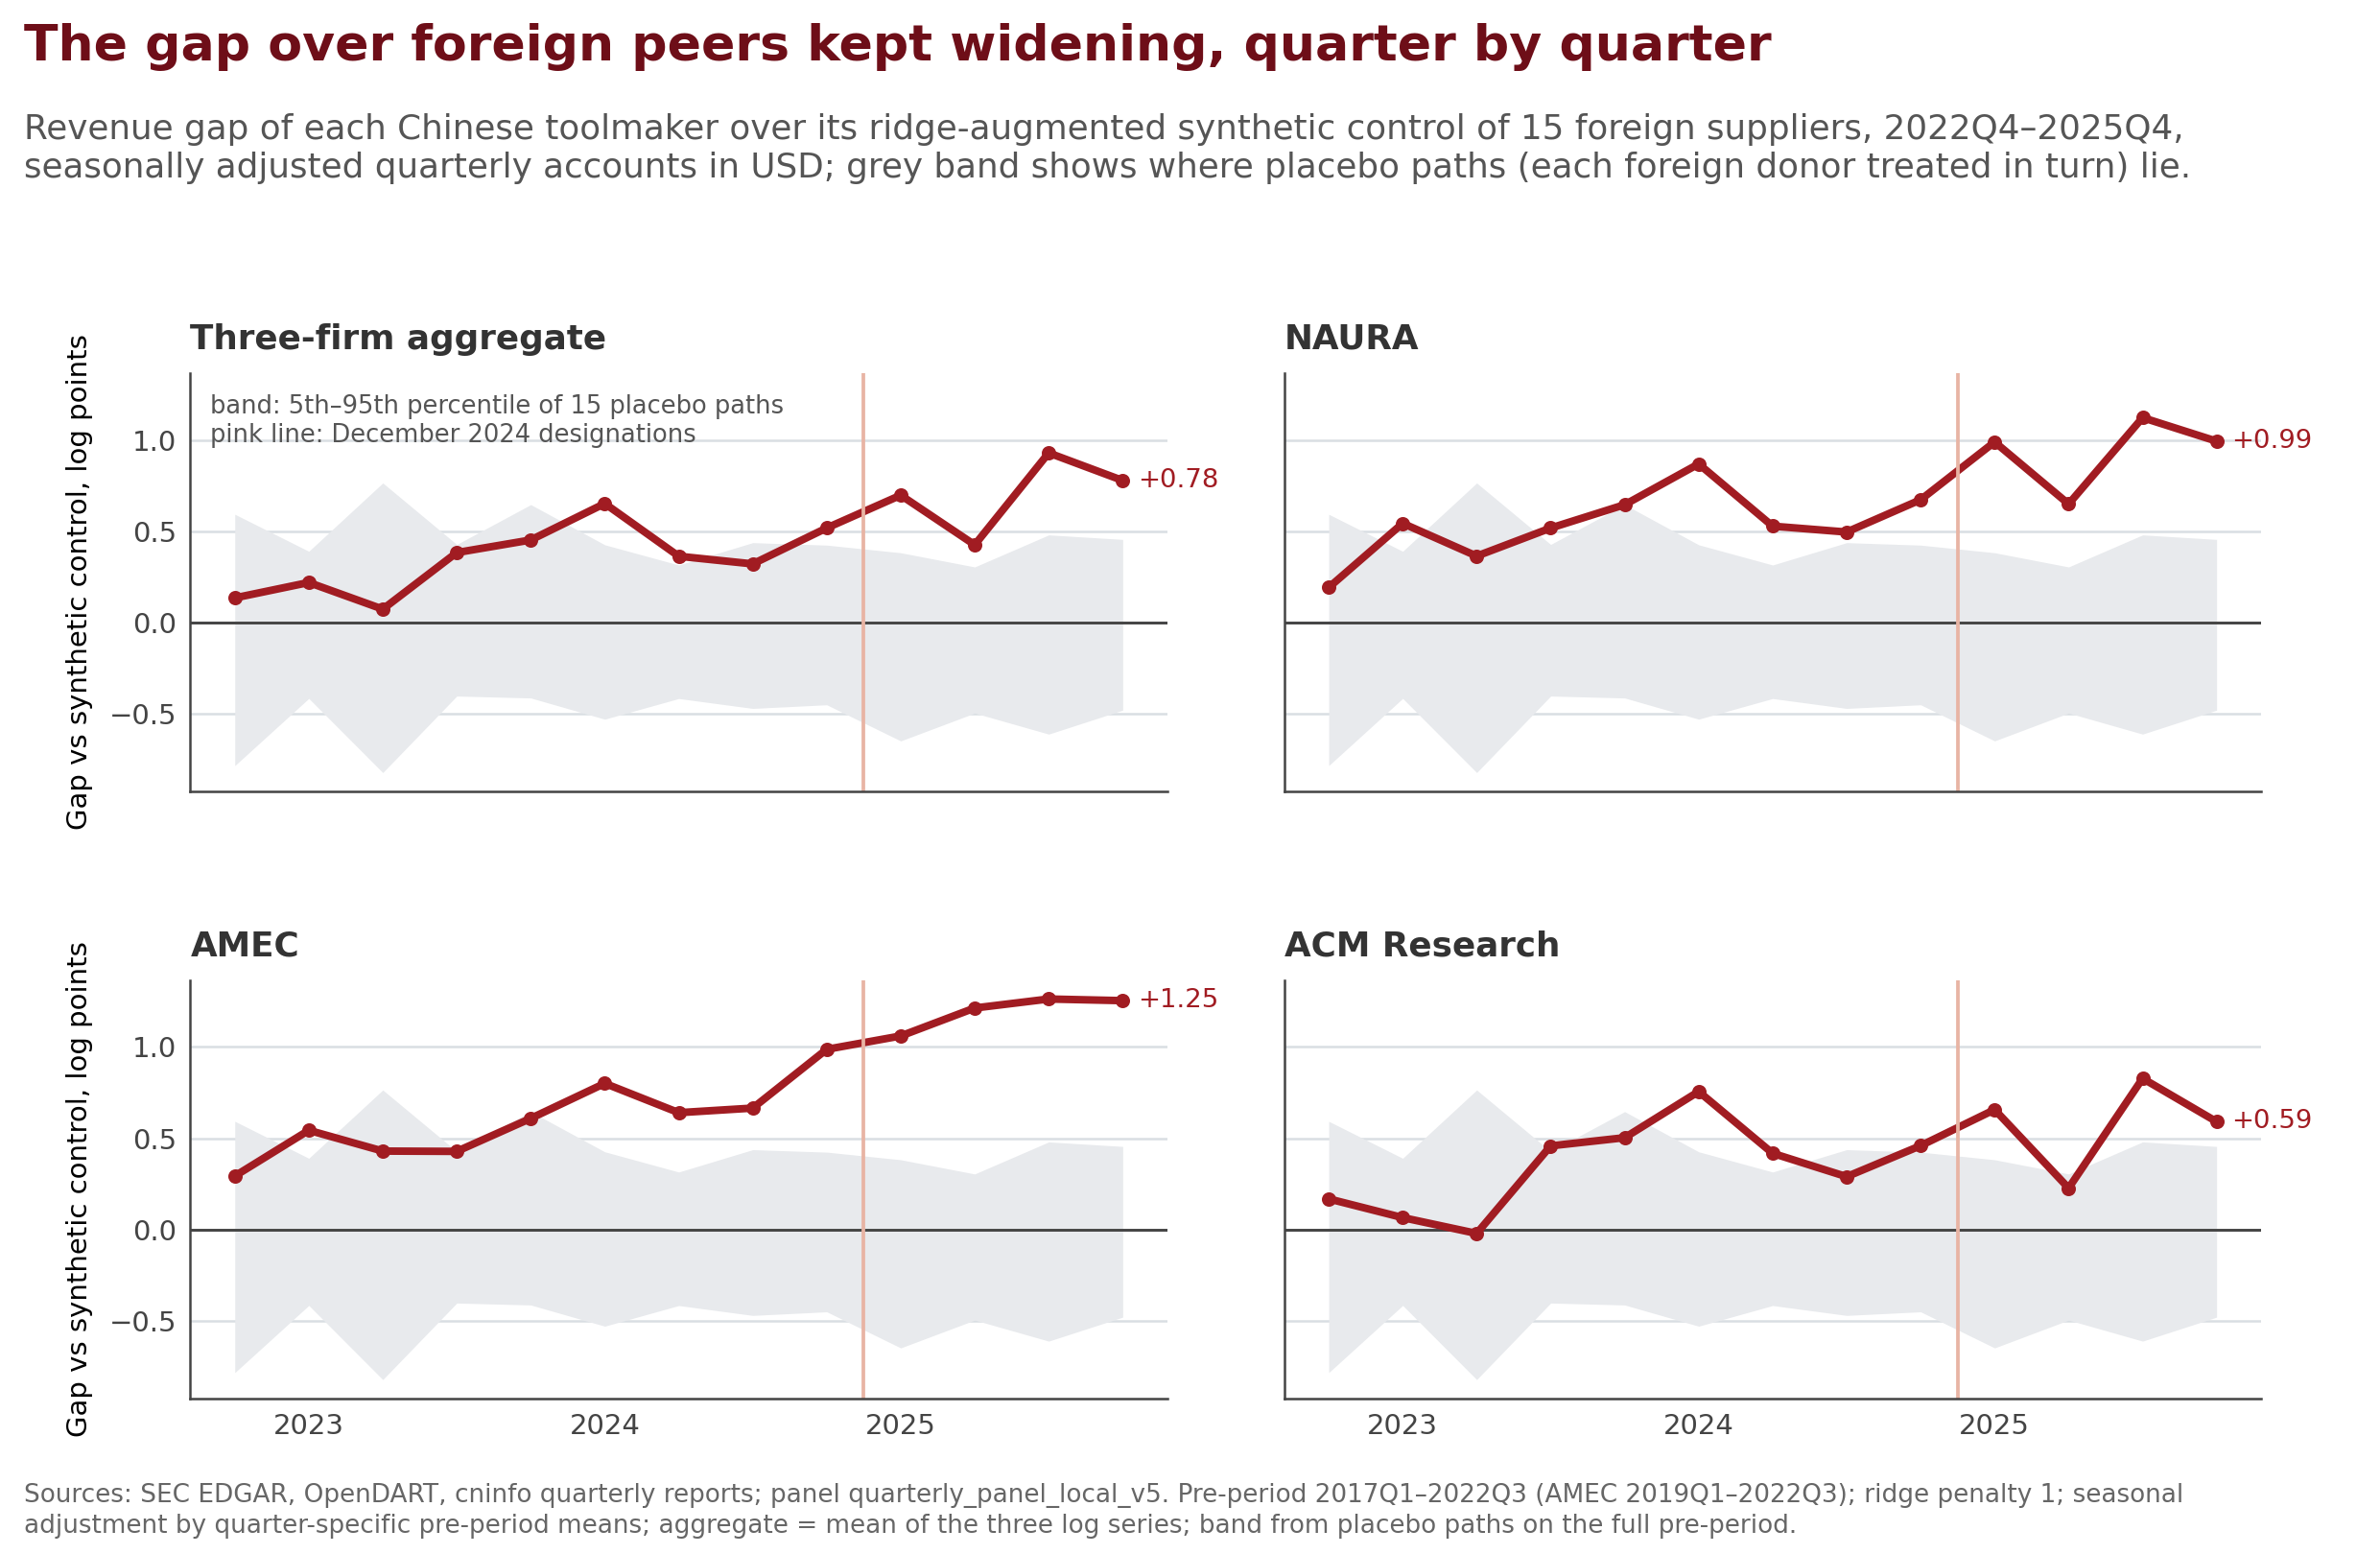

The file beside this chart, header and first rows:
unit, quarter, gap
Three-firm aggregate, 2022Q4, 0.1341
Three-firm aggregate, 2023Q1, 0.2184
Three-firm aggregate, 2023Q2, 0.07228
Three-firm aggregate, 2023Q3, 0.3826
Three-firm aggregate, 2023Q4, 0.4516
Three-firm aggregate, 2024Q1, 0.6516
Three-firm aggregate, 2024Q2, 0.3624
Three-firm aggregate, 2024Q3, 0.3204
Three-firm aggregate, 2024Q4, 0.5174
Three-firm aggregate, 2025Q1, 0.6971
Three-firm aggregate, 2025Q2, 0.4248
Three-firm aggregate, 2025Q3, 0.9292
Three-firm aggregate, 2025Q4, 0.7778
NAURA, 2022Q4, 0.1908
NAURA, 2023Q1, 0.543
NAURA, 2023Q2, 0.3634
NAURA, 2023Q3, 0.5172
NAURA, 2023Q4, 0.6452
NAURA, 2024Q1, 0.8688
NAURA, 2024Q2, 0.5275
NAURA, 2024Q3, 0.4952
NAURA, 2024Q4, 0.6723
NAURA, 2025Q1, 0.989
NAURA, 2025Q2, 0.6489
NAURA, 2025Q3, 1.122
NAURA, 2025Q4, 0.9934
AMEC, 2022Q4, 0.2923
AMEC, 2023Q1, 0.5431
AMEC, 2023Q2, 0.4292
AMEC, 2023Q3, 0.4276
AMEC, 2023Q4, 0.6086
AMEC, 2024Q1, 0.8005
AMEC, 2024Q2, 0.6398
AMEC, 2024Q3, 0.665
AMEC, 2024Q4, 0.9874
AMEC, 2025Q1, 1.061
AMEC, 2025Q2, 1.214
AMEC, 2025Q3, 1.263
AMEC, 2025Q4, 1.254
ACM Research, 2022Q4, 0.1672
ACM Research, 2023Q1, 0.06436
ACM Research, 2023Q2, -0.02245
ACM Research, 2023Q3, 0.4579
ACM Research, 2023Q4, 0.5026
ACM Research, 2024Q1, 0.7557
ACM Research, 2024Q2, 0.4169
ACM Research, 2024Q3, 0.2888
ACM Research, 2024Q4, 0.4587
ACM Research, 2025Q1, 0.6566
ACM Research, 2025Q2, 0.2261
ACM Research, 2025Q3, 0.8277
ACM Research, 2025Q4, 0.5904
